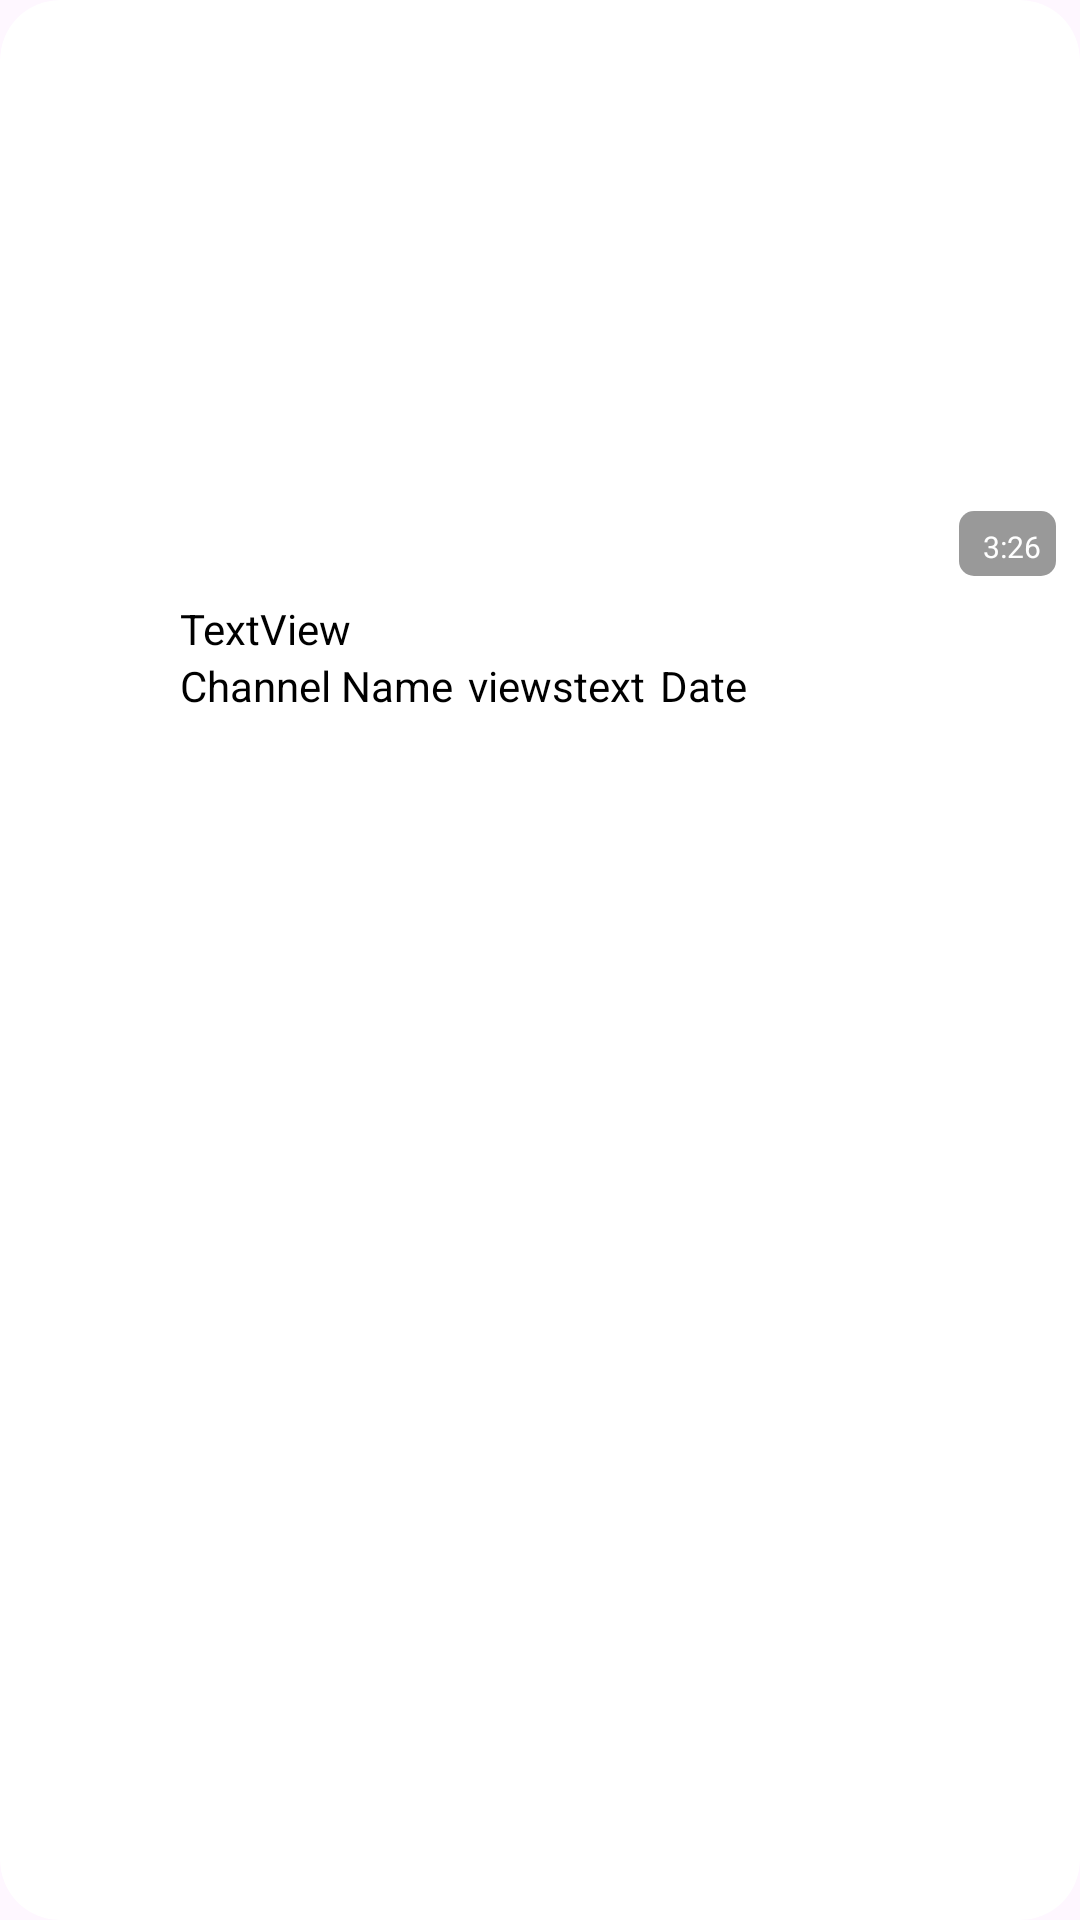

Layout XML and referenced resources for this Android screen:
<!-- AndroidManifest.xml: application theme Theme.MyTube -->
<!-- res/layout/video_single_item.xml -->
<?xml version="1.0" encoding="utf-8"?>
<androidx.cardview.widget.CardView xmlns:android="http://schemas.android.com/apk/res/android"
    android:layout_width="match_parent"
    android:layout_height="270dp"
    xmlns:app="http://schemas.android.com/apk/res-auto"
    android:layout_marginRight="10dp"
    android:layout_marginLeft="10dp"
    android:layout_marginTop="5dp"
    app:cardCornerRadius="20dp"
    app:cardElevation="0dp"
    >

    <androidx.constraintlayout.widget.ConstraintLayout
        android:layout_width="match_parent"
        android:layout_height="match_parent">

        <ImageView
            android:id="@+id/thumbnail"
            android:layout_width="match_parent"
            android:layout_height="200dp"
            android:scaleType="centerCrop"
            app:layout_constraintEnd_toEndOf="parent"
            app:layout_constraintStart_toStartOf="parent"
            app:layout_constraintTop_toTopOf="parent" />

        <TextView
            android:id="@+id/time"
            android:layout_width="wrap_content"
            android:layout_height="wrap_content"
            android:text="3:26"
            android:textSize="10dp"
            android:textColor="@color/white"
            app:layout_constraintBottom_toBottomOf="@+id/thumbnail"
            app:layout_constraintEnd_toEndOf="parent"
            android:layout_marginRight="8dp"
            android:paddingTop="5dp"
            android:paddingRight="5dp"
            android:paddingLeft="8dp"
            android:paddingBottom="3dp"
            android:background="@drawable/transparent_shape"
            android:layout_marginBottom="8dp"
            />

        <androidx.cardview.widget.CardView
            android:layout_width="40dp"
            android:layout_height="40dp"
            android:id="@+id/icon_card"
            android:layout_marginLeft="10dp"
            app:cardCornerRadius="50dp"
            android:layout_marginTop="5dp"
            app:layout_constraintStart_toStartOf="parent"
            app:layout_constraintTop_toBottomOf="@+id/thumbnail"
            app:cardElevation="0dp"
            >


            <ImageView
                android:id="@+id/channelicon"
                android:layout_width="40dp"
                android:layout_height="40dp"
                />
        </androidx.cardview.widget.CardView>


        <TextView
            android:id="@+id/textView"
            android:layout_width="wrap_content"
            android:layout_height="wrap_content"
            android:layout_marginLeft="10dp"
            android:maxLines="2"
            android:textColor="@color/black"
            android:text="TextView"
            app:layout_constraintStart_toEndOf="@+id/icon_card"
            app:layout_constraintTop_toBottomOf="@+id/thumbnail" />

        <TextView
            android:id="@+id/channelname"
            android:layout_width="wrap_content"
            android:layout_height="wrap_content"
            android:textColor="@color/black"
            android:text="Channel Name"
            app:layout_constraintStart_toEndOf="@+id/icon_card"
            app:layout_constraintTop_toBottomOf="@+id/textView"
            android:layout_marginLeft="10dp"
            />

        <TextView
            android:id="@+id/viewstext"
            android:layout_width="wrap_content"
            android:layout_height="wrap_content"
            android:textColor="@color/black"
            android:text="viewstext"
            android:layout_marginLeft="5dp"
            app:layout_constraintStart_toEndOf="@+id/channelname"
            app:layout_constraintTop_toBottomOf="@+id/textView" />

        <TextView
            android:id="@+id/datetext"
            android:layout_width="wrap_content"
            android:layout_height="wrap_content"
            android:textColor="@color/black"
            android:text="Date"
            android:layout_marginLeft="5dp"
            app:layout_constraintStart_toEndOf="@+id/viewstext"
            app:layout_constraintTop_toTopOf="@+id/viewstext" />


    </androidx.constraintlayout.widget.ConstraintLayout>

</androidx.cardview.widget.CardView>
<!-- resources referenced by this layout -->
<resources>
  <color name="black">#FF000000</color>
  <color name="white">#FFFFFFFF</color>
  <!-- drawable transparent_shape (drawable) -->
  <?xml version="1.0" encoding="utf-8"?>
  <shape xmlns:android="http://schemas.android.com/apk/res/android">
  
      <solid android:color="#66000000"/>
      <corners android:radius="5dp"/>
  
  </shape>
  <style name="Theme.MyTube" parent="Base.Theme.MyTube" />
  <style name="Base.Theme.MyTube" parent="Theme.Material3.DayNight.NoActionBar">
          
          <item name="colorPrimary">@color/youtube</item>
          <item name="actionBarTheme">@color/white</item>
      </style>
  <color name="youtube">#EF1C1A</color>
</resources>
